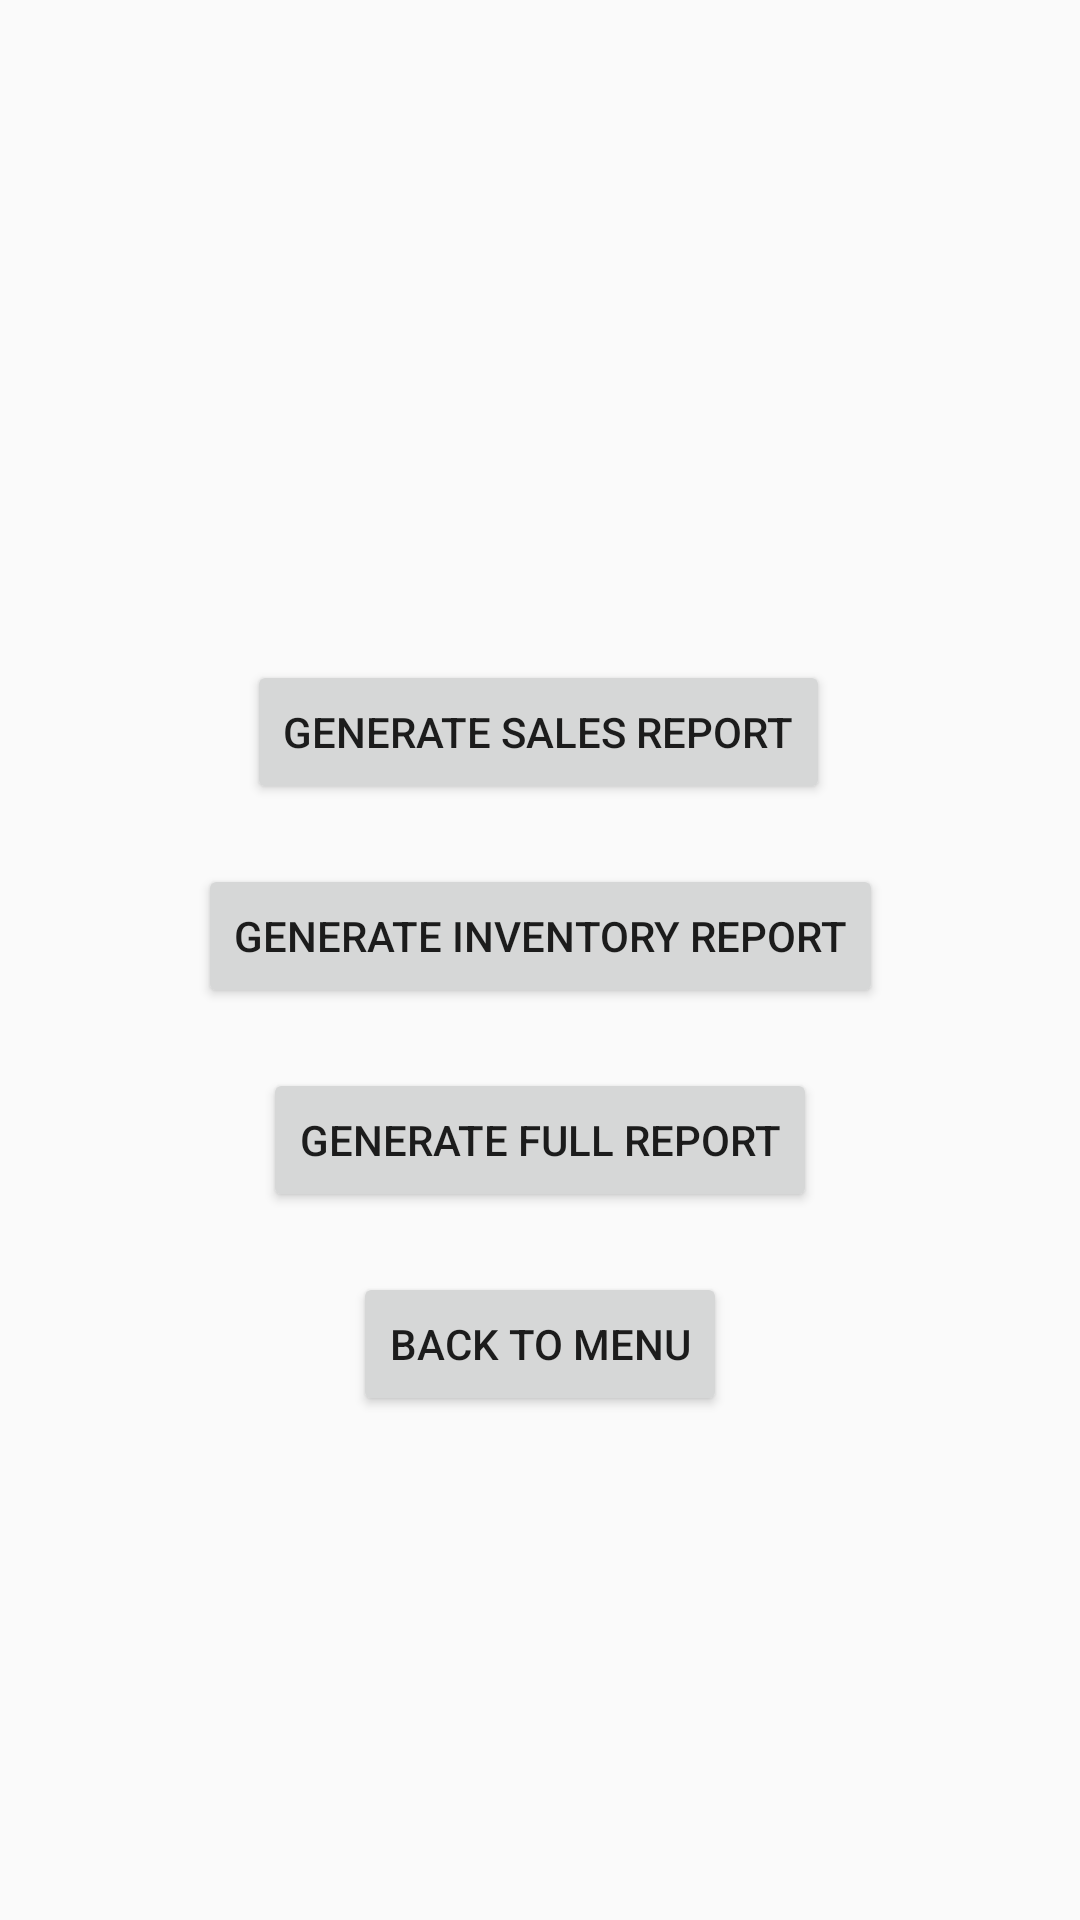

Here is an Android app screen rendered from its layout file. Give the layout XML and the strings, colors and styles it references.
<!-- AndroidManifest.xml: application theme Theme.AppCompat.DayNight.NoActionBar -->
<!-- res/layout/activity_manager_generate_pdf_report.xml -->
<?xml version="1.0" encoding="utf-8"?>
<androidx.constraintlayout.widget.ConstraintLayout xmlns:android="http://schemas.android.com/apk/res/android"
    xmlns:app="http://schemas.android.com/apk/res-auto"
    xmlns:tools="http://schemas.android.com/tools"
    android:layout_width="match_parent"
    android:layout_height="match_parent"
    tools:context=".ManagerGeneratePdfReport"
    android:orientation="vertical"
    android:gravity="center">

    <Button
        android:id="@+id/btn_gnr_sales"
        android:layout_width="wrap_content"
        android:layout_height="wrap_content"
        android:layout_marginTop="220dp"
        android:text="@string/pdf_gen_sales"
        app:layout_constraintEnd_toEndOf="parent"
        app:layout_constraintHorizontal_bias="0.497"
        app:layout_constraintStart_toStartOf="parent"
        app:layout_constraintTop_toTopOf="parent"></Button>

    <Button
        android:id="@+id/btn_gnr_inv"
        android:layout_width="wrap_content"
        android:layout_height="wrap_content"
        android:layout_marginTop="20dp"
        android:text="@string/pdf_gen_inv"
        app:layout_constraintEnd_toEndOf="parent"
        app:layout_constraintStart_toStartOf="parent"
        app:layout_constraintTop_toBottomOf="@+id/btn_gnr_sales"></Button>

    <Button
        android:id="@+id/btn_gnr_full"
        android:layout_width="wrap_content"
        android:layout_height="wrap_content"
        android:layout_marginTop="20dp"
        android:text="@string/pdf_gen_full"
        app:layout_constraintEnd_toEndOf="parent"
        app:layout_constraintStart_toStartOf="parent"
        app:layout_constraintTop_toBottomOf="@+id/btn_gnr_inv"></Button>

    <Button
        android:layout_width="wrap_content"
        android:layout_height="wrap_content"
        android:layout_marginTop="20dp"
        android:text="@string/gnr_back_to_menu"
        app:layout_constraintEnd_toEndOf="parent"
        app:layout_constraintStart_toStartOf="parent"
        app:layout_constraintTop_toBottomOf="@+id/btn_gnr_full"></Button>


</androidx.constraintlayout.widget.ConstraintLayout>
<!-- resources referenced by this layout -->
<resources>
  <string name="gnr_back_to_menu">Back to Menu</string>
  <string name="pdf_gen_full">Generate Full Report</string>
  <string name="pdf_gen_inv">Generate Inventory Report</string>
  <string name="pdf_gen_sales">Generate Sales Report</string>
</resources>
